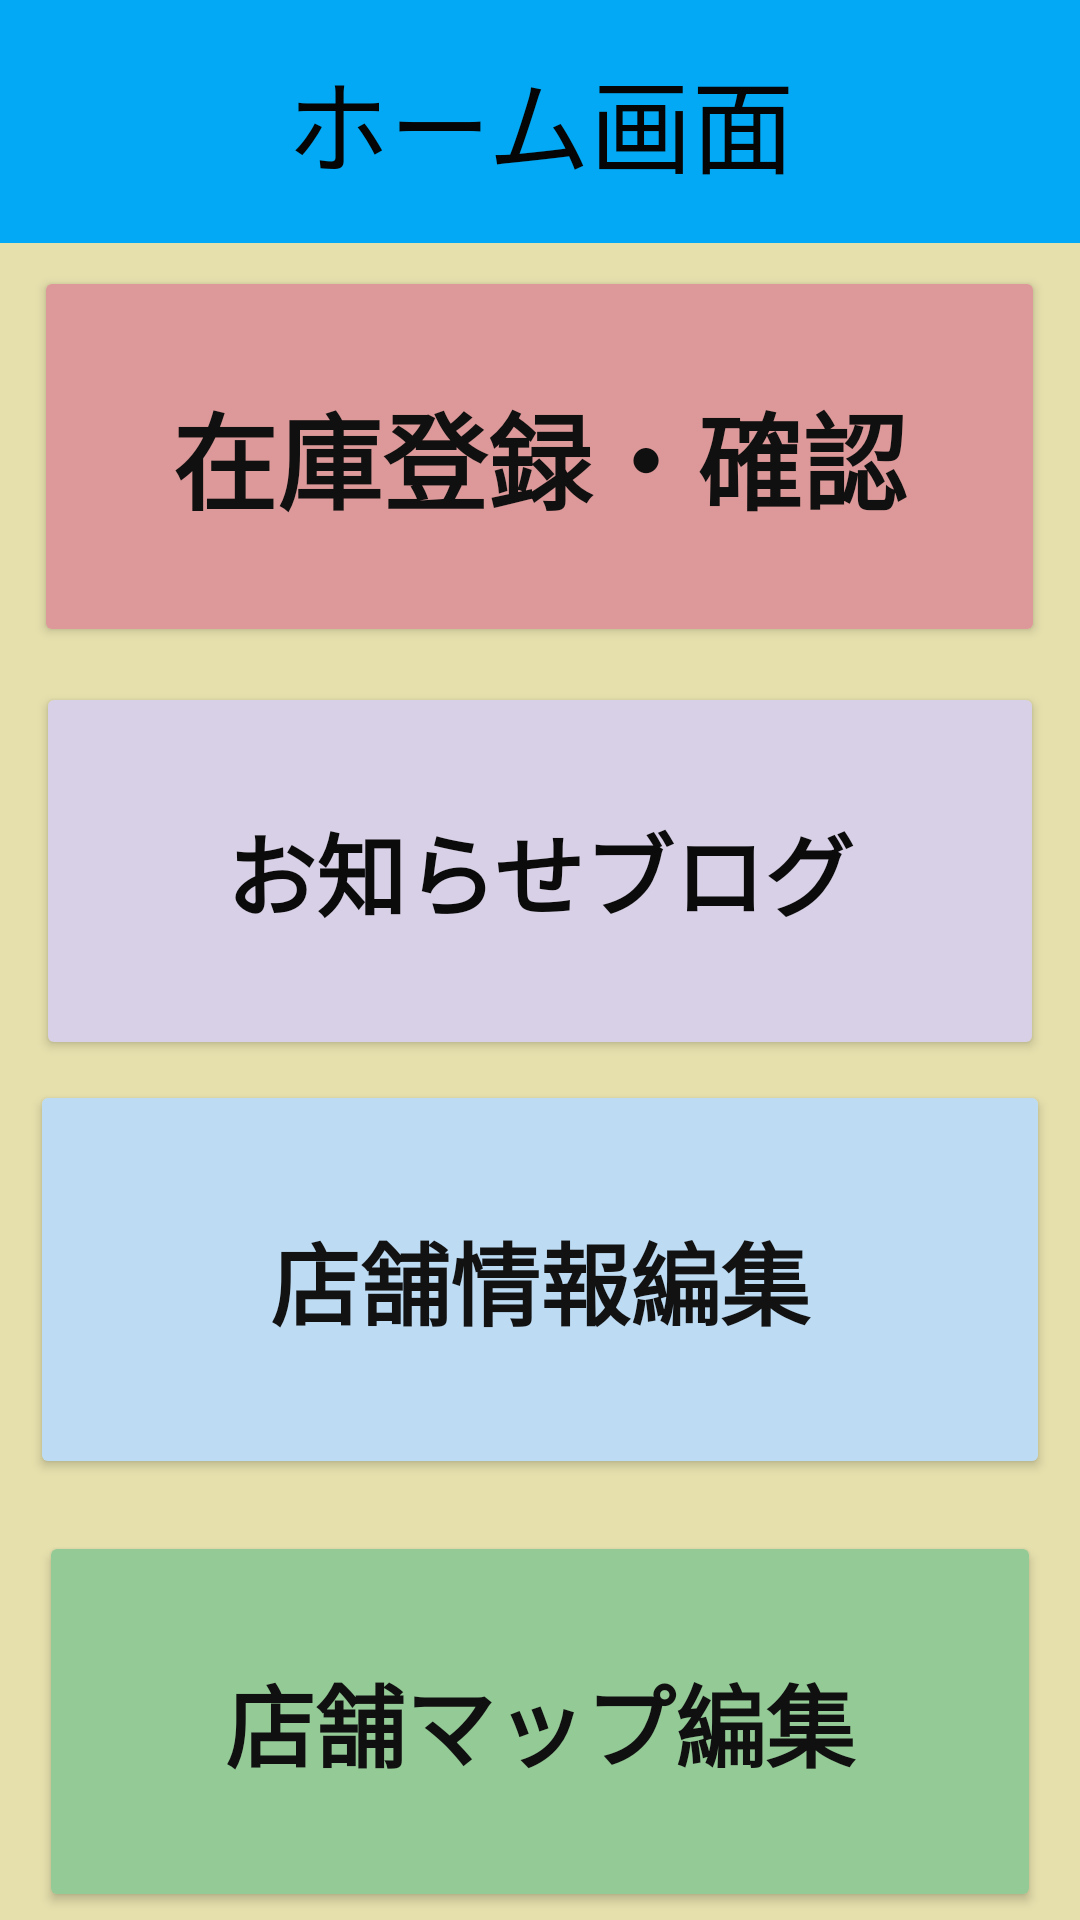

Here is an Android app screen rendered from its layout file. Give the layout XML and the strings, colors and styles it references.
<!-- AndroidManifest.xml: application theme Theme.TheBook -->
<!-- res/layout/activity_thome.xml -->
<?xml version="1.0" encoding="utf-8"?>
<androidx.constraintlayout.widget.ConstraintLayout xmlns:android="http://schemas.android.com/apk/res/android"
    xmlns:app="http://schemas.android.com/apk/res-auto"
    xmlns:tools="http://schemas.android.com/tools"
    android:layout_width="match_parent"
    android:layout_height="match_parent"
    android:background="#E6E0AD"
    tools:context=".THomeActivity">

    <androidx.appcompat.widget.Toolbar
        android:id="@+id/toolbar"
        android:layout_width="411dp"
        android:layout_height="81dp"
        android:background="#03A9F4"
        android:backgroundTint="#03A9F4"
        android:minHeight="?attr/actionBarSize"
        android:theme="?attr/actionBarTheme"
        app:layout_constraintBottom_toBottomOf="parent"
        app:layout_constraintEnd_toEndOf="parent"
        app:layout_constraintStart_toStartOf="parent"
        app:layout_constraintTop_toTopOf="parent"
        app:layout_constraintVertical_bias="0.0" />

    <TextView
        android:id="@+id/textView5"
        android:layout_width="wrap_content"
        android:layout_height="wrap_content"
        android:layout_marginTop="16dp"
        android:text="ホーム画面"
        android:textColor="#050505"
        android:textSize="34sp"
        android:layout_margin="20dp"
        android:layout_gravity="center_horizontal"
        app:layout_constraintBottom_toBottomOf="@+id/toolbar"
        app:layout_constraintEnd_toEndOf="parent"
        app:layout_constraintStart_toStartOf="parent"
        app:layout_constraintTop_toTopOf="parent" />

    <Button
        android:id="@+id/StockChoice_button"
        android:layout_width="337dp"
        android:layout_height="127dp"
        android:backgroundTint="#DD9999"
        android:text="在庫登録・確認"
        android:textColor="#101010"
        android:textSize="35sp"
        android:textStyle="bold"
        app:layout_constraintBottom_toBottomOf="parent"
        app:layout_constraintEnd_toEndOf="parent"
        app:layout_constraintHorizontal_bias="0.495"
        app:layout_constraintStart_toStartOf="parent"
        app:layout_constraintTop_toTopOf="parent"
        app:layout_constraintVertical_bias="0.173" />

    <Button
        android:id="@+id/TShopInfoEdit_button"
        android:layout_width="340dp"
        android:layout_height="133dp"
        android:backgroundTint="#BDDCF4"
        android:text="店舗情報編集"
        android:textColor="#121212"
        android:textSize="30sp"
        android:textStyle="bold"
        app:layout_constraintBottom_toBottomOf="parent"
        app:layout_constraintEnd_toEndOf="parent"
        app:layout_constraintHorizontal_bias="0.492"
        app:layout_constraintStart_toStartOf="parent"
        app:layout_constraintTop_toTopOf="parent"
        app:layout_constraintVertical_bias="0.71" />

    <Button
        android:id="@+id/TMap_button"
        android:layout_width="334dp"
        android:layout_height="127dp"
        android:backgroundTint="#94CA96"
        android:text="店舗マップ編集"
        android:textColor="#101010"
        android:textSize="30sp"
        android:textStyle="bold"
        app:layout_constraintBottom_toBottomOf="parent"
        app:layout_constraintEnd_toEndOf="parent"
        app:layout_constraintHorizontal_bias="0.495"
        app:layout_constraintStart_toStartOf="parent"
        app:layout_constraintTop_toTopOf="parent"
        app:layout_constraintVertical_bias="0.995" />

    <Button
        android:id="@+id/TBlog_button"
        android:layout_width="336dp"
        android:layout_height="126dp"
        android:backgroundTint="#D8D0E6"
        android:text="お知らせブログ"
        android:textColor="#0B0B0B"
        android:textSize="30sp"
        android:textStyle="bold"
        app:layout_constraintBottom_toBottomOf="parent"
        app:layout_constraintEnd_toEndOf="parent"
        app:layout_constraintHorizontal_bias="0.495"
        app:layout_constraintStart_toStartOf="parent"
        app:layout_constraintTop_toTopOf="parent"
        app:layout_constraintVertical_bias="0.442" />

</androidx.constraintlayout.widget.ConstraintLayout>
<!-- resources referenced by this layout -->
<resources>
  <style name="Theme.TheBook" parent="Theme.MaterialComponents.DayNight.DarkActionBar">
          
          <item name="colorPrimary">@color/purple_500</item>
          <item name="colorPrimaryVariant">@color/purple_700</item>
          <item name="colorOnPrimary">@color/white</item>
          
          <item name="colorSecondary">@color/teal_200</item>
          <item name="colorSecondaryVariant">@color/teal_700</item>
          <item name="colorOnSecondary">@color/black</item>
          
          <item name="android:statusBarColor" tools:targetApi="l">?attr/colorPrimaryVariant</item>
          
  
  
          <item name="windowNoTitle">true</item>
          <item name="windowActionBar">false</item>
          <item name="android:windowFullscreen">true</item>
          <item name="android:windowContentOverlay">@null</item>
  
      </style>
  <!-- not gathered from this repository: default colours our renderer supplied (Android Studio template values) -->
  <color name="purple_500">#FF6200EE</color>
  <color name="purple_700">#FF3700B3</color>
  <color name="teal_200">#FF03DAC5</color>
  <color name="teal_700">#FF018786</color>
  <color name="black">#FF000000</color>
  <color name="white">#FFFFFFFF</color>
</resources>
